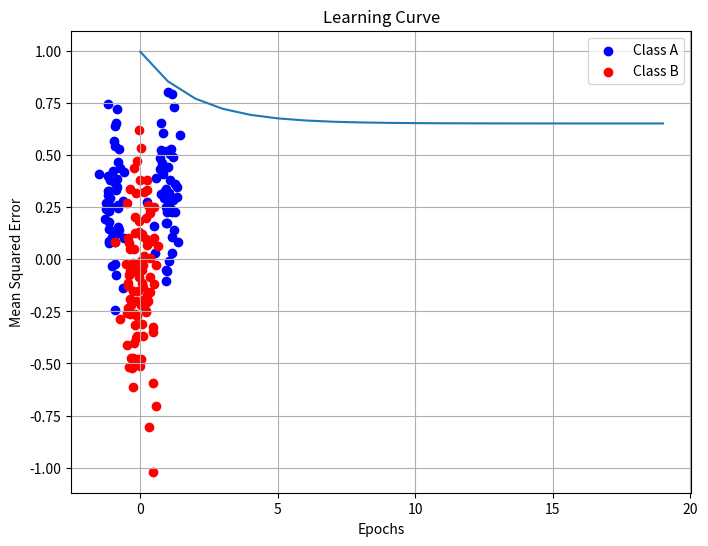

This chart was generated by the following Python code:
# Classification of Non-Linearly Separable Data

import numpy as np
import matplotlib.pyplot as plt

# Generate data that is not linearly separable
def generate_non_linear_data(ndata=100, mA=[1.0, 0.3], sigmaA=0.2, mB=[0.0, -0.1], sigmaB=0.3):
    classA = np.zeros((2, ndata))
    classB = np.zeros((2, ndata))

    # Generate class A data
    half_data = round(0.5 * ndata)
    classA[0, :half_data] = np.random.randn(half_data) * sigmaA - mA[0]
    classA[0, half_data:] = np.random.randn(half_data) * sigmaA + mA[0]
    classA[1, :] = np.random.randn(ndata) * sigmaA + mA[1]

    # Generate class B data
    classB[0, :] = np.random.randn(ndata) * sigmaB + mB[0]
    classB[1, :] = np.random.randn(ndata) * sigmaB + mB[1]

    return classA, classB

# Plot data
def plot_data(classA, classB):
    plt.figure(figsize=(8, 6))
    plt.scatter(classA[0, :], classA[1, :], c='blue', label='Class A')
    plt.scatter(classB[0, :], classB[1, :], c='red', label='Class B')
    plt.legend()
    plt.title('Non-Linearly Separable Data')
    plt.xlabel('X1')
    plt.ylabel('X2')
    plt.grid(True)
    plt.show()

# Delta Rule Training in Batch Mode
def delta_rule_batch(X, T, epochs=20, learning_rate=0.01):
    num_features, num_samples = X.shape
    num_classes = T.shape[0]

    W = np.random.randn(num_classes, num_features) * 0.01
    errors = []

    for epoch in range(epochs):
        Y = np.dot(W, X)
        delta_W = -learning_rate * np.dot((np.dot(W, X) - T), X.T)
        W += delta_W
        error = np.mean((T - Y) ** 2)
        errors.append(error)

    return W, errors

# Subsample Data
def subsample_data(X, T, scenario):
    ndata = X.shape[1] // 2
    if scenario == 'random_25_percent':
        indices = np.random.choice(range(X.shape[1]), size=int(0.75 * X.shape[1]), replace=False)
    elif scenario == 'random_50_classA':
        classA_indices = np.random.choice(range(ndata), size=int(0.5 * ndata), replace=False)
        indices = np.concatenate((classA_indices, range(ndata, 2 * ndata)))
    elif scenario == 'random_50_classB':
        classB_indices = np.random.choice(range(ndata, 2 * ndata), size=int(0.5 * ndata), replace=False)
        indices = np.concatenate((range(ndata), classB_indices))
    elif scenario == 'subset_classA':
        classA_indices = np.where(X[0, :ndata] < 0)[0]
        classA_sample = np.random.choice(classA_indices, size=int(0.2 * len(classA_indices)), replace=False)
        other_classA = np.random.choice(np.where(X[0, :ndata] >= 0)[0], size=int(0.8 * len(classA_indices)), replace=False)
        indices = np.concatenate((classA_sample, other_classA, range(ndata, 2 * ndata)))
    else:
        raise ValueError('Invalid scenario')

    X_subsampled = X[:, indices]
    T_subsampled = T[:, indices]
    return X_subsampled, T_subsampled

# Main Execution
ndata = 100
mA = [1.0, 0.3]
sigmaA = 0.2
mB = [0.0, -0.1]
sigmaB = 0.3

classA, classB = generate_non_linear_data(ndata, mA, sigmaA, mB, sigmaB)
plot_data(classA, classB)

# Combine data and labels
X = np.hstack((classA, classB))
T = np.hstack((np.ones((1, ndata)), -np.ones((1, ndata))))

# Train with delta rule batch mode
W, errors = delta_rule_batch(X, T)
plt.plot(errors)
plt.title('Learning Curve')
plt.xlabel('Epochs')
plt.ylabel('Mean Squared Error')
plt.grid(True)
plt.show()

# Subsample and evaluate scenarios
scenarios = ['random_25_percent', 'random_50_classA', 'random_50_classB', 'subset_classA']
for scenario in scenarios:
    X_sub, T_sub = subsample_data(X, T, scenario)
    W_sub, errors_sub = delta_rule_batch(X_sub, T_sub)
    print(f"Scenario: {scenario}, Final Error: {errors_sub[-1]:.4f}")
